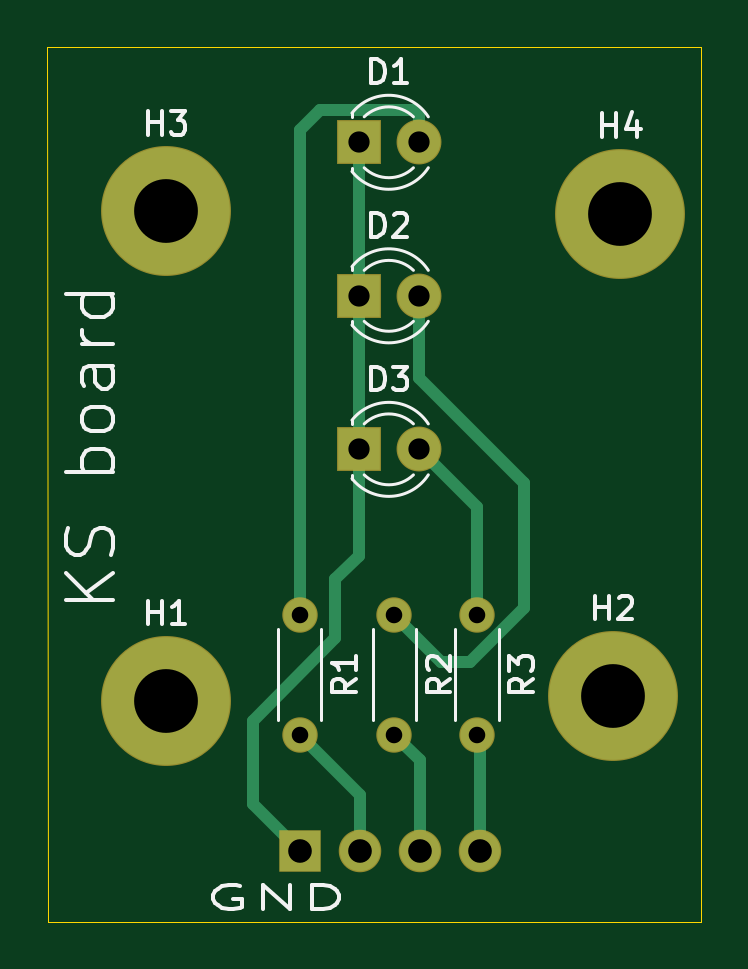
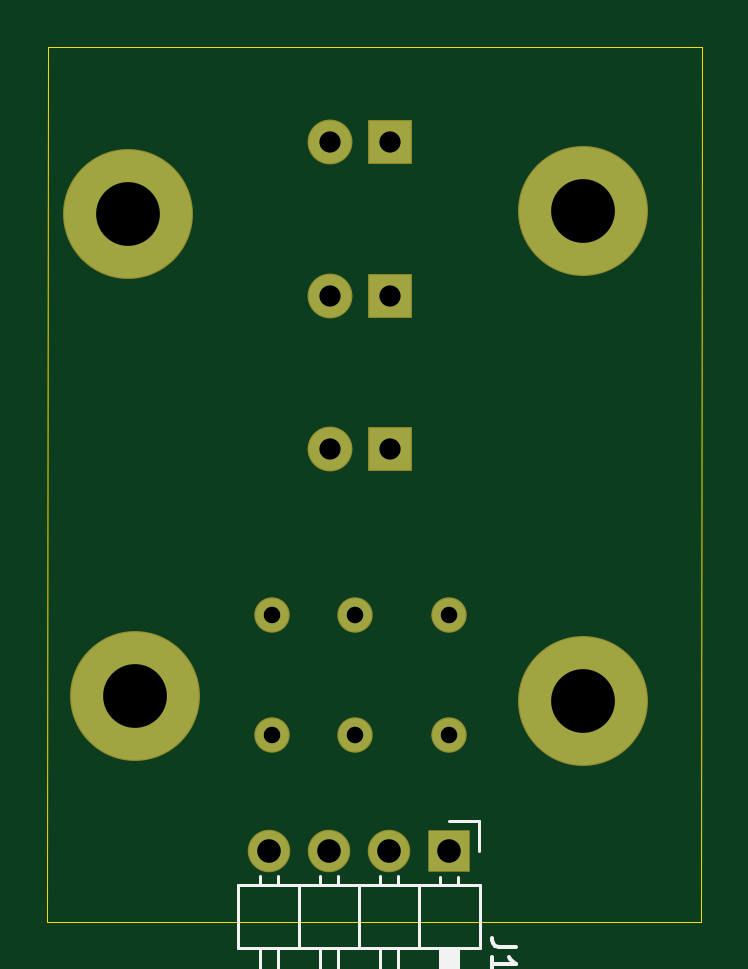
Circuit board: 11 layer files. Board 27.7 x 37.0 mm.
- bottom_copper: Traffic_light_for_arduino-B_Cu.gbr (2223 bytes)
- bottom_mask: Traffic_light_for_arduino-B_Mask.gbr (1419 bytes)
- paste: Traffic_light_for_arduino-B_Paste.gbr (476 bytes)
- bottom_silk: Traffic_light_for_arduino-B_SilkS.gbr (2700 bytes)
- outline: Traffic_light_for_arduino-Edge_Cuts.gbr (710 bytes)
- top_copper: Traffic_light_for_arduino-F_Cu.gbr (3809 bytes)
- top_mask: Traffic_light_for_arduino-F_Mask.gbr (1419 bytes)
- paste: Traffic_light_for_arduino-F_Paste.gbr (476 bytes)
- top_silk: Traffic_light_for_arduino-F_SilkS.gbr (10617 bytes)
- drill: Traffic_light_for_arduino-NPTH.drl (273 bytes)
- drill: Traffic_light_for_arduino-PTH.drl (605 bytes)

=== bottom_copper: Traffic_light_for_arduino-B_Cu.gbr ===
%TF.GenerationSoftware,KiCad,Pcbnew,(5.1.6)-1*%
%TF.CreationDate,2020-07-24T15:46:23+02:00*%
%TF.ProjectId,Traffic_light_for_arduino,54726166-6669-4635-9f6c-696768745f66,rev?*%
%TF.SameCoordinates,Original*%
%TF.FileFunction,Copper,L2,Bot*%
%TF.FilePolarity,Positive*%
%FSLAX46Y46*%
G04 Gerber Fmt 4.6, Leading zero omitted, Abs format (unit mm)*
G04 Created by KiCad (PCBNEW (5.1.6)-1) date 2020-07-24 15:46:23*
%MOMM*%
%LPD*%
G01*
G04 APERTURE LIST*
%TA.AperFunction,ComponentPad*%
%ADD10C,5.400000*%
%TD*%
%TA.AperFunction,ComponentPad*%
%ADD11O,1.700000X1.700000*%
%TD*%
%TA.AperFunction,ComponentPad*%
%ADD12R,1.700000X1.700000*%
%TD*%
%TA.AperFunction,ComponentPad*%
%ADD13O,1.400000X1.400000*%
%TD*%
%TA.AperFunction,ComponentPad*%
%ADD14C,1.400000*%
%TD*%
%TA.AperFunction,ComponentPad*%
%ADD15C,1.800000*%
%TD*%
%TA.AperFunction,ComponentPad*%
%ADD16R,1.800000X1.800000*%
%TD*%
G04 APERTURE END LIST*
D10*
%TO.P,H4,1*%
%TO.N,N/C*%
X147575000Y-79025000D03*
%TD*%
%TO.P,H3,1*%
%TO.N,N/C*%
X128350000Y-78925000D03*
%TD*%
%TO.P,H2,1*%
%TO.N,N/C*%
X147275000Y-99450000D03*
%TD*%
%TO.P,H1,1*%
%TO.N,N/C*%
X128350000Y-99650000D03*
%TD*%
D11*
%TO.P,J1,4*%
%TO.N,Net-(J1-Pad4)*%
X141620000Y-106000000D03*
%TO.P,J1,3*%
%TO.N,Net-(J1-Pad3)*%
X139080000Y-106000000D03*
%TO.P,J1,2*%
%TO.N,Net-(J1-Pad2)*%
X136540000Y-106000000D03*
D12*
%TO.P,J1,1*%
%TO.N,Net-(D1-Pad1)*%
X134000000Y-106000000D03*
%TD*%
D13*
%TO.P,R3,2*%
%TO.N,Net-(J1-Pad4)*%
X141500000Y-101080000D03*
D14*
%TO.P,R3,1*%
%TO.N,Net-(D3-Pad2)*%
X141500000Y-96000000D03*
%TD*%
D13*
%TO.P,R2,2*%
%TO.N,Net-(J1-Pad3)*%
X138000000Y-101080000D03*
D14*
%TO.P,R2,1*%
%TO.N,Net-(D2-Pad2)*%
X138000000Y-96000000D03*
%TD*%
D13*
%TO.P,R1,2*%
%TO.N,Net-(J1-Pad2)*%
X134000000Y-101080000D03*
D14*
%TO.P,R1,1*%
%TO.N,Net-(D1-Pad2)*%
X134000000Y-96000000D03*
%TD*%
D15*
%TO.P,D3,2*%
%TO.N,Net-(D3-Pad2)*%
X139040000Y-89000000D03*
D16*
%TO.P,D3,1*%
%TO.N,Net-(D1-Pad1)*%
X136500000Y-89000000D03*
%TD*%
D15*
%TO.P,D2,2*%
%TO.N,Net-(D2-Pad2)*%
X139040000Y-82500000D03*
D16*
%TO.P,D2,1*%
%TO.N,Net-(D1-Pad1)*%
X136500000Y-82500000D03*
%TD*%
D15*
%TO.P,D1,2*%
%TO.N,Net-(D1-Pad2)*%
X139040000Y-76000000D03*
D16*
%TO.P,D1,1*%
%TO.N,Net-(D1-Pad1)*%
X136500000Y-76000000D03*
%TD*%
M02*

=== bottom_mask: Traffic_light_for_arduino-B_Mask.gbr ===
%TF.GenerationSoftware,KiCad,Pcbnew,(5.1.6)-1*%
%TF.CreationDate,2020-07-24T15:46:23+02:00*%
%TF.ProjectId,Traffic_light_for_arduino,54726166-6669-4635-9f6c-696768745f66,rev?*%
%TF.SameCoordinates,Original*%
%TF.FileFunction,Soldermask,Bot*%
%TF.FilePolarity,Negative*%
%FSLAX46Y46*%
G04 Gerber Fmt 4.6, Leading zero omitted, Abs format (unit mm)*
G04 Created by KiCad (PCBNEW (5.1.6)-1) date 2020-07-24 15:46:23*
%MOMM*%
%LPD*%
G01*
G04 APERTURE LIST*
%ADD10C,5.500000*%
%ADD11O,1.800000X1.800000*%
%ADD12R,1.800000X1.800000*%
%ADD13O,1.500000X1.500000*%
%ADD14C,1.500000*%
%ADD15C,1.900000*%
%ADD16R,1.900000X1.900000*%
G04 APERTURE END LIST*
D10*
%TO.C,H4*%
X147575000Y-79025000D03*
%TD*%
%TO.C,H3*%
X128350000Y-78925000D03*
%TD*%
%TO.C,H2*%
X147275000Y-99450000D03*
%TD*%
%TO.C,H1*%
X128350000Y-99650000D03*
%TD*%
D11*
%TO.C,J1*%
X141620000Y-106000000D03*
X139080000Y-106000000D03*
X136540000Y-106000000D03*
D12*
X134000000Y-106000000D03*
%TD*%
D13*
%TO.C,R3*%
X141500000Y-101080000D03*
D14*
X141500000Y-96000000D03*
%TD*%
D13*
%TO.C,R2*%
X138000000Y-101080000D03*
D14*
X138000000Y-96000000D03*
%TD*%
D13*
%TO.C,R1*%
X134000000Y-101080000D03*
D14*
X134000000Y-96000000D03*
%TD*%
D15*
%TO.C,D3*%
X139040000Y-89000000D03*
D16*
X136500000Y-89000000D03*
%TD*%
D15*
%TO.C,D2*%
X139040000Y-82500000D03*
D16*
X136500000Y-82500000D03*
%TD*%
D15*
%TO.C,D1*%
X139040000Y-76000000D03*
D16*
X136500000Y-76000000D03*
%TD*%
M02*

=== paste: Traffic_light_for_arduino-B_Paste.gbr ===
%TF.GenerationSoftware,KiCad,Pcbnew,(5.1.6)-1*%
%TF.CreationDate,2020-07-24T15:46:23+02:00*%
%TF.ProjectId,Traffic_light_for_arduino,54726166-6669-4635-9f6c-696768745f66,rev?*%
%TF.SameCoordinates,Original*%
%TF.FileFunction,Paste,Bot*%
%TF.FilePolarity,Positive*%
%FSLAX46Y46*%
G04 Gerber Fmt 4.6, Leading zero omitted, Abs format (unit mm)*
G04 Created by KiCad (PCBNEW (5.1.6)-1) date 2020-07-24 15:46:23*
%MOMM*%
%LPD*%
G01*
G04 APERTURE LIST*
G04 APERTURE END LIST*
M02*

=== bottom_silk: Traffic_light_for_arduino-B_SilkS.gbr ===
%TF.GenerationSoftware,KiCad,Pcbnew,(5.1.6)-1*%
%TF.CreationDate,2020-07-24T15:46:23+02:00*%
%TF.ProjectId,Traffic_light_for_arduino,54726166-6669-4635-9f6c-696768745f66,rev?*%
%TF.SameCoordinates,Original*%
%TF.FileFunction,Legend,Bot*%
%TF.FilePolarity,Positive*%
%FSLAX46Y46*%
G04 Gerber Fmt 4.6, Leading zero omitted, Abs format (unit mm)*
G04 Created by KiCad (PCBNEW (5.1.6)-1) date 2020-07-24 15:46:23*
%MOMM*%
%LPD*%
G01*
G04 APERTURE LIST*
%ADD10C,0.120000*%
%ADD11C,0.150000*%
G04 APERTURE END LIST*
D10*
%TO.C,J1*%
X132670000Y-107440000D02*
X142950000Y-107440000D01*
X142950000Y-107440000D02*
X142950000Y-110100000D01*
X142950000Y-110100000D02*
X132670000Y-110100000D01*
X132670000Y-110100000D02*
X132670000Y-107440000D01*
X133620000Y-110100000D02*
X133620000Y-116100000D01*
X133620000Y-116100000D02*
X134380000Y-116100000D01*
X134380000Y-116100000D02*
X134380000Y-110100000D01*
X133680000Y-110100000D02*
X133680000Y-116100000D01*
X133800000Y-110100000D02*
X133800000Y-116100000D01*
X133920000Y-110100000D02*
X133920000Y-116100000D01*
X134040000Y-110100000D02*
X134040000Y-116100000D01*
X134160000Y-110100000D02*
X134160000Y-116100000D01*
X134280000Y-110100000D02*
X134280000Y-116100000D01*
X133620000Y-107110000D02*
X133620000Y-107440000D01*
X134380000Y-107110000D02*
X134380000Y-107440000D01*
X135270000Y-107440000D02*
X135270000Y-110100000D01*
X136160000Y-110100000D02*
X136160000Y-116100000D01*
X136160000Y-116100000D02*
X136920000Y-116100000D01*
X136920000Y-116100000D02*
X136920000Y-110100000D01*
X136160000Y-107042929D02*
X136160000Y-107440000D01*
X136920000Y-107042929D02*
X136920000Y-107440000D01*
X137810000Y-107440000D02*
X137810000Y-110100000D01*
X138700000Y-110100000D02*
X138700000Y-116100000D01*
X138700000Y-116100000D02*
X139460000Y-116100000D01*
X139460000Y-116100000D02*
X139460000Y-110100000D01*
X138700000Y-107042929D02*
X138700000Y-107440000D01*
X139460000Y-107042929D02*
X139460000Y-107440000D01*
X140350000Y-107440000D02*
X140350000Y-110100000D01*
X141240000Y-110100000D02*
X141240000Y-116100000D01*
X141240000Y-116100000D02*
X142000000Y-116100000D01*
X142000000Y-116100000D02*
X142000000Y-110100000D01*
X141240000Y-107042929D02*
X141240000Y-107440000D01*
X142000000Y-107042929D02*
X142000000Y-107440000D01*
X134000000Y-104730000D02*
X132730000Y-104730000D01*
X132730000Y-104730000D02*
X132730000Y-106000000D01*
D11*
X131182380Y-110051666D02*
X131896666Y-110051666D01*
X132039523Y-110004047D01*
X132134761Y-109908809D01*
X132182380Y-109765952D01*
X132182380Y-109670714D01*
X132182380Y-111051666D02*
X132182380Y-110480238D01*
X132182380Y-110765952D02*
X131182380Y-110765952D01*
X131325238Y-110670714D01*
X131420476Y-110575476D01*
X131468095Y-110480238D01*
%TD*%
M02*

=== outline: Traffic_light_for_arduino-Edge_Cuts.gbr ===
%TF.GenerationSoftware,KiCad,Pcbnew,(5.1.6)-1*%
%TF.CreationDate,2020-07-24T15:46:23+02:00*%
%TF.ProjectId,Traffic_light_for_arduino,54726166-6669-4635-9f6c-696768745f66,rev?*%
%TF.SameCoordinates,Original*%
%TF.FileFunction,Profile,NP*%
%FSLAX46Y46*%
G04 Gerber Fmt 4.6, Leading zero omitted, Abs format (unit mm)*
G04 Created by KiCad (PCBNEW (5.1.6)-1) date 2020-07-24 15:46:23*
%MOMM*%
%LPD*%
G01*
G04 APERTURE LIST*
%TA.AperFunction,Profile*%
%ADD10C,0.050000*%
%TD*%
G04 APERTURE END LIST*
D10*
X123325000Y-109000000D02*
X123300000Y-71950000D01*
X151000000Y-109000000D02*
X123325000Y-109000000D01*
X150975000Y-71950000D02*
X151000000Y-109000000D01*
X123300000Y-71950000D02*
X150975000Y-71950000D01*
M02*

=== top_copper: Traffic_light_for_arduino-F_Cu.gbr ===
%TF.GenerationSoftware,KiCad,Pcbnew,(5.1.6)-1*%
%TF.CreationDate,2020-07-24T15:46:23+02:00*%
%TF.ProjectId,Traffic_light_for_arduino,54726166-6669-4635-9f6c-696768745f66,rev?*%
%TF.SameCoordinates,Original*%
%TF.FileFunction,Copper,L1,Top*%
%TF.FilePolarity,Positive*%
%FSLAX46Y46*%
G04 Gerber Fmt 4.6, Leading zero omitted, Abs format (unit mm)*
G04 Created by KiCad (PCBNEW (5.1.6)-1) date 2020-07-24 15:46:23*
%MOMM*%
%LPD*%
G01*
G04 APERTURE LIST*
%TA.AperFunction,ComponentPad*%
%ADD10C,5.400000*%
%TD*%
%TA.AperFunction,ComponentPad*%
%ADD11O,1.700000X1.700000*%
%TD*%
%TA.AperFunction,ComponentPad*%
%ADD12R,1.700000X1.700000*%
%TD*%
%TA.AperFunction,ComponentPad*%
%ADD13O,1.400000X1.400000*%
%TD*%
%TA.AperFunction,ComponentPad*%
%ADD14C,1.400000*%
%TD*%
%TA.AperFunction,ComponentPad*%
%ADD15C,1.800000*%
%TD*%
%TA.AperFunction,ComponentPad*%
%ADD16R,1.800000X1.800000*%
%TD*%
%TA.AperFunction,Conductor*%
%ADD17C,0.500000*%
%TD*%
G04 APERTURE END LIST*
D10*
%TO.P,H4,1*%
%TO.N,N/C*%
X147575000Y-79025000D03*
%TD*%
%TO.P,H3,1*%
%TO.N,N/C*%
X128350000Y-78925000D03*
%TD*%
%TO.P,H2,1*%
%TO.N,N/C*%
X147275000Y-99450000D03*
%TD*%
%TO.P,H1,1*%
%TO.N,N/C*%
X128350000Y-99650000D03*
%TD*%
D11*
%TO.P,J1,4*%
%TO.N,Net-(J1-Pad4)*%
X141620000Y-106000000D03*
%TO.P,J1,3*%
%TO.N,Net-(J1-Pad3)*%
X139080000Y-106000000D03*
%TO.P,J1,2*%
%TO.N,Net-(J1-Pad2)*%
X136540000Y-106000000D03*
D12*
%TO.P,J1,1*%
%TO.N,Net-(D1-Pad1)*%
X134000000Y-106000000D03*
%TD*%
D13*
%TO.P,R3,2*%
%TO.N,Net-(J1-Pad4)*%
X141500000Y-101080000D03*
D14*
%TO.P,R3,1*%
%TO.N,Net-(D3-Pad2)*%
X141500000Y-96000000D03*
%TD*%
D13*
%TO.P,R2,2*%
%TO.N,Net-(J1-Pad3)*%
X138000000Y-101080000D03*
D14*
%TO.P,R2,1*%
%TO.N,Net-(D2-Pad2)*%
X138000000Y-96000000D03*
%TD*%
D13*
%TO.P,R1,2*%
%TO.N,Net-(J1-Pad2)*%
X134000000Y-101080000D03*
D14*
%TO.P,R1,1*%
%TO.N,Net-(D1-Pad2)*%
X134000000Y-96000000D03*
%TD*%
D15*
%TO.P,D3,2*%
%TO.N,Net-(D3-Pad2)*%
X139040000Y-89000000D03*
D16*
%TO.P,D3,1*%
%TO.N,Net-(D1-Pad1)*%
X136500000Y-89000000D03*
%TD*%
D15*
%TO.P,D2,2*%
%TO.N,Net-(D2-Pad2)*%
X139040000Y-82500000D03*
D16*
%TO.P,D2,1*%
%TO.N,Net-(D1-Pad1)*%
X136500000Y-82500000D03*
%TD*%
D15*
%TO.P,D1,2*%
%TO.N,Net-(D1-Pad2)*%
X139040000Y-76000000D03*
D16*
%TO.P,D1,1*%
%TO.N,Net-(D1-Pad1)*%
X136500000Y-76000000D03*
%TD*%
D17*
%TO.N,Net-(D1-Pad2)*%
X134000000Y-96000000D02*
X134000000Y-75500000D01*
X134850001Y-74649999D02*
X138850001Y-74649999D01*
X134000000Y-75500000D02*
X134850001Y-74649999D01*
X139040000Y-74839998D02*
X139040000Y-76000000D01*
X138850001Y-74649999D02*
X139040000Y-74839998D01*
%TO.N,Net-(D1-Pad1)*%
X136500000Y-76000000D02*
X136500000Y-82500000D01*
X136500000Y-82500000D02*
X136500000Y-89000000D01*
X136500000Y-89000000D02*
X136500000Y-93500000D01*
X136500000Y-93500000D02*
X135500000Y-94500000D01*
X135500000Y-94500000D02*
X135500000Y-97000000D01*
X135500000Y-97000000D02*
X132000000Y-100500000D01*
X132000000Y-104000000D02*
X134000000Y-106000000D01*
X132000000Y-100500000D02*
X132000000Y-104000000D01*
%TO.N,Net-(D2-Pad2)*%
X139040000Y-82500000D02*
X139040000Y-85960000D01*
X139040000Y-85960000D02*
X143500000Y-90420000D01*
X143500000Y-95702002D02*
X141202002Y-98000000D01*
X143500000Y-90420000D02*
X143500000Y-95702002D01*
X140000000Y-98000000D02*
X138000000Y-96000000D01*
X141202002Y-98000000D02*
X140000000Y-98000000D01*
%TO.N,Net-(D3-Pad2)*%
X141500000Y-91460000D02*
X139040000Y-89000000D01*
X141500000Y-96000000D02*
X141500000Y-91460000D01*
%TO.N,Net-(J1-Pad4)*%
X141620000Y-101200000D02*
X141500000Y-101080000D01*
X141620000Y-106000000D02*
X141620000Y-101200000D01*
%TO.N,Net-(J1-Pad3)*%
X139080000Y-102160000D02*
X138000000Y-101080000D01*
X139080000Y-106000000D02*
X139080000Y-102160000D01*
%TO.N,Net-(J1-Pad2)*%
X136540000Y-103620000D02*
X134000000Y-101080000D01*
X136540000Y-106000000D02*
X136540000Y-103620000D01*
%TD*%
M02*

=== top_mask: Traffic_light_for_arduino-F_Mask.gbr ===
%TF.GenerationSoftware,KiCad,Pcbnew,(5.1.6)-1*%
%TF.CreationDate,2020-07-24T15:46:23+02:00*%
%TF.ProjectId,Traffic_light_for_arduino,54726166-6669-4635-9f6c-696768745f66,rev?*%
%TF.SameCoordinates,Original*%
%TF.FileFunction,Soldermask,Top*%
%TF.FilePolarity,Negative*%
%FSLAX46Y46*%
G04 Gerber Fmt 4.6, Leading zero omitted, Abs format (unit mm)*
G04 Created by KiCad (PCBNEW (5.1.6)-1) date 2020-07-24 15:46:23*
%MOMM*%
%LPD*%
G01*
G04 APERTURE LIST*
%ADD10C,5.500000*%
%ADD11O,1.800000X1.800000*%
%ADD12R,1.800000X1.800000*%
%ADD13O,1.500000X1.500000*%
%ADD14C,1.500000*%
%ADD15C,1.900000*%
%ADD16R,1.900000X1.900000*%
G04 APERTURE END LIST*
D10*
%TO.C,H4*%
X147575000Y-79025000D03*
%TD*%
%TO.C,H3*%
X128350000Y-78925000D03*
%TD*%
%TO.C,H2*%
X147275000Y-99450000D03*
%TD*%
%TO.C,H1*%
X128350000Y-99650000D03*
%TD*%
D11*
%TO.C,J1*%
X141620000Y-106000000D03*
X139080000Y-106000000D03*
X136540000Y-106000000D03*
D12*
X134000000Y-106000000D03*
%TD*%
D13*
%TO.C,R3*%
X141500000Y-101080000D03*
D14*
X141500000Y-96000000D03*
%TD*%
D13*
%TO.C,R2*%
X138000000Y-101080000D03*
D14*
X138000000Y-96000000D03*
%TD*%
D13*
%TO.C,R1*%
X134000000Y-101080000D03*
D14*
X134000000Y-96000000D03*
%TD*%
D15*
%TO.C,D3*%
X139040000Y-89000000D03*
D16*
X136500000Y-89000000D03*
%TD*%
D15*
%TO.C,D2*%
X139040000Y-82500000D03*
D16*
X136500000Y-82500000D03*
%TD*%
D15*
%TO.C,D1*%
X139040000Y-76000000D03*
D16*
X136500000Y-76000000D03*
%TD*%
M02*

=== paste: Traffic_light_for_arduino-F_Paste.gbr ===
%TF.GenerationSoftware,KiCad,Pcbnew,(5.1.6)-1*%
%TF.CreationDate,2020-07-24T15:46:23+02:00*%
%TF.ProjectId,Traffic_light_for_arduino,54726166-6669-4635-9f6c-696768745f66,rev?*%
%TF.SameCoordinates,Original*%
%TF.FileFunction,Paste,Top*%
%TF.FilePolarity,Positive*%
%FSLAX46Y46*%
G04 Gerber Fmt 4.6, Leading zero omitted, Abs format (unit mm)*
G04 Created by KiCad (PCBNEW (5.1.6)-1) date 2020-07-24 15:46:23*
%MOMM*%
%LPD*%
G01*
G04 APERTURE LIST*
G04 APERTURE END LIST*
M02*

=== top_silk: Traffic_light_for_arduino-F_SilkS.gbr (10617 bytes, source omitted) ===
=== drill: Traffic_light_for_arduino-NPTH.drl ===
M48
; DRILL file {KiCad (5.1.6)-1} date 07/24/20 15:46:32
; FORMAT={-:-/ absolute / metric / decimal}
; #@! TF.CreationDate,2020-07-24T15:46:32+02:00
; #@! TF.GenerationSoftware,Kicad,Pcbnew,(5.1.6)-1
; #@! TF.FileFunction,NonPlated,1,2,NPTH
FMAT,2
METRIC
%
G90
G05
T0
M30

=== drill: Traffic_light_for_arduino-PTH.drl ===
M48
; DRILL file {KiCad (5.1.6)-1} date 07/24/20 15:46:32
; FORMAT={-:-/ absolute / metric / decimal}
; #@! TF.CreationDate,2020-07-24T15:46:32+02:00
; #@! TF.GenerationSoftware,Kicad,Pcbnew,(5.1.6)-1
; #@! TF.FileFunction,Plated,1,2,PTH
FMAT,2
METRIC
T1C0.700
T2C0.900
T3C1.000
T4C2.700
%
G90
G05
T1
X141.5Y-96.0
X134.0Y-96.0
X134.0Y-101.08
X138.0Y-96.0
X138.0Y-101.08
X141.5Y-101.08
T2
X136.5Y-89.0
X139.04Y-89.0
X136.5Y-76.0
X139.04Y-76.0
X136.5Y-82.5
X139.04Y-82.5
T3
X134.0Y-106.0
X136.54Y-106.0
X139.08Y-106.0
X141.62Y-106.0
T4
X128.35Y-78.925
X128.35Y-99.65
X147.275Y-99.45
X147.575Y-79.025
T0
M30

